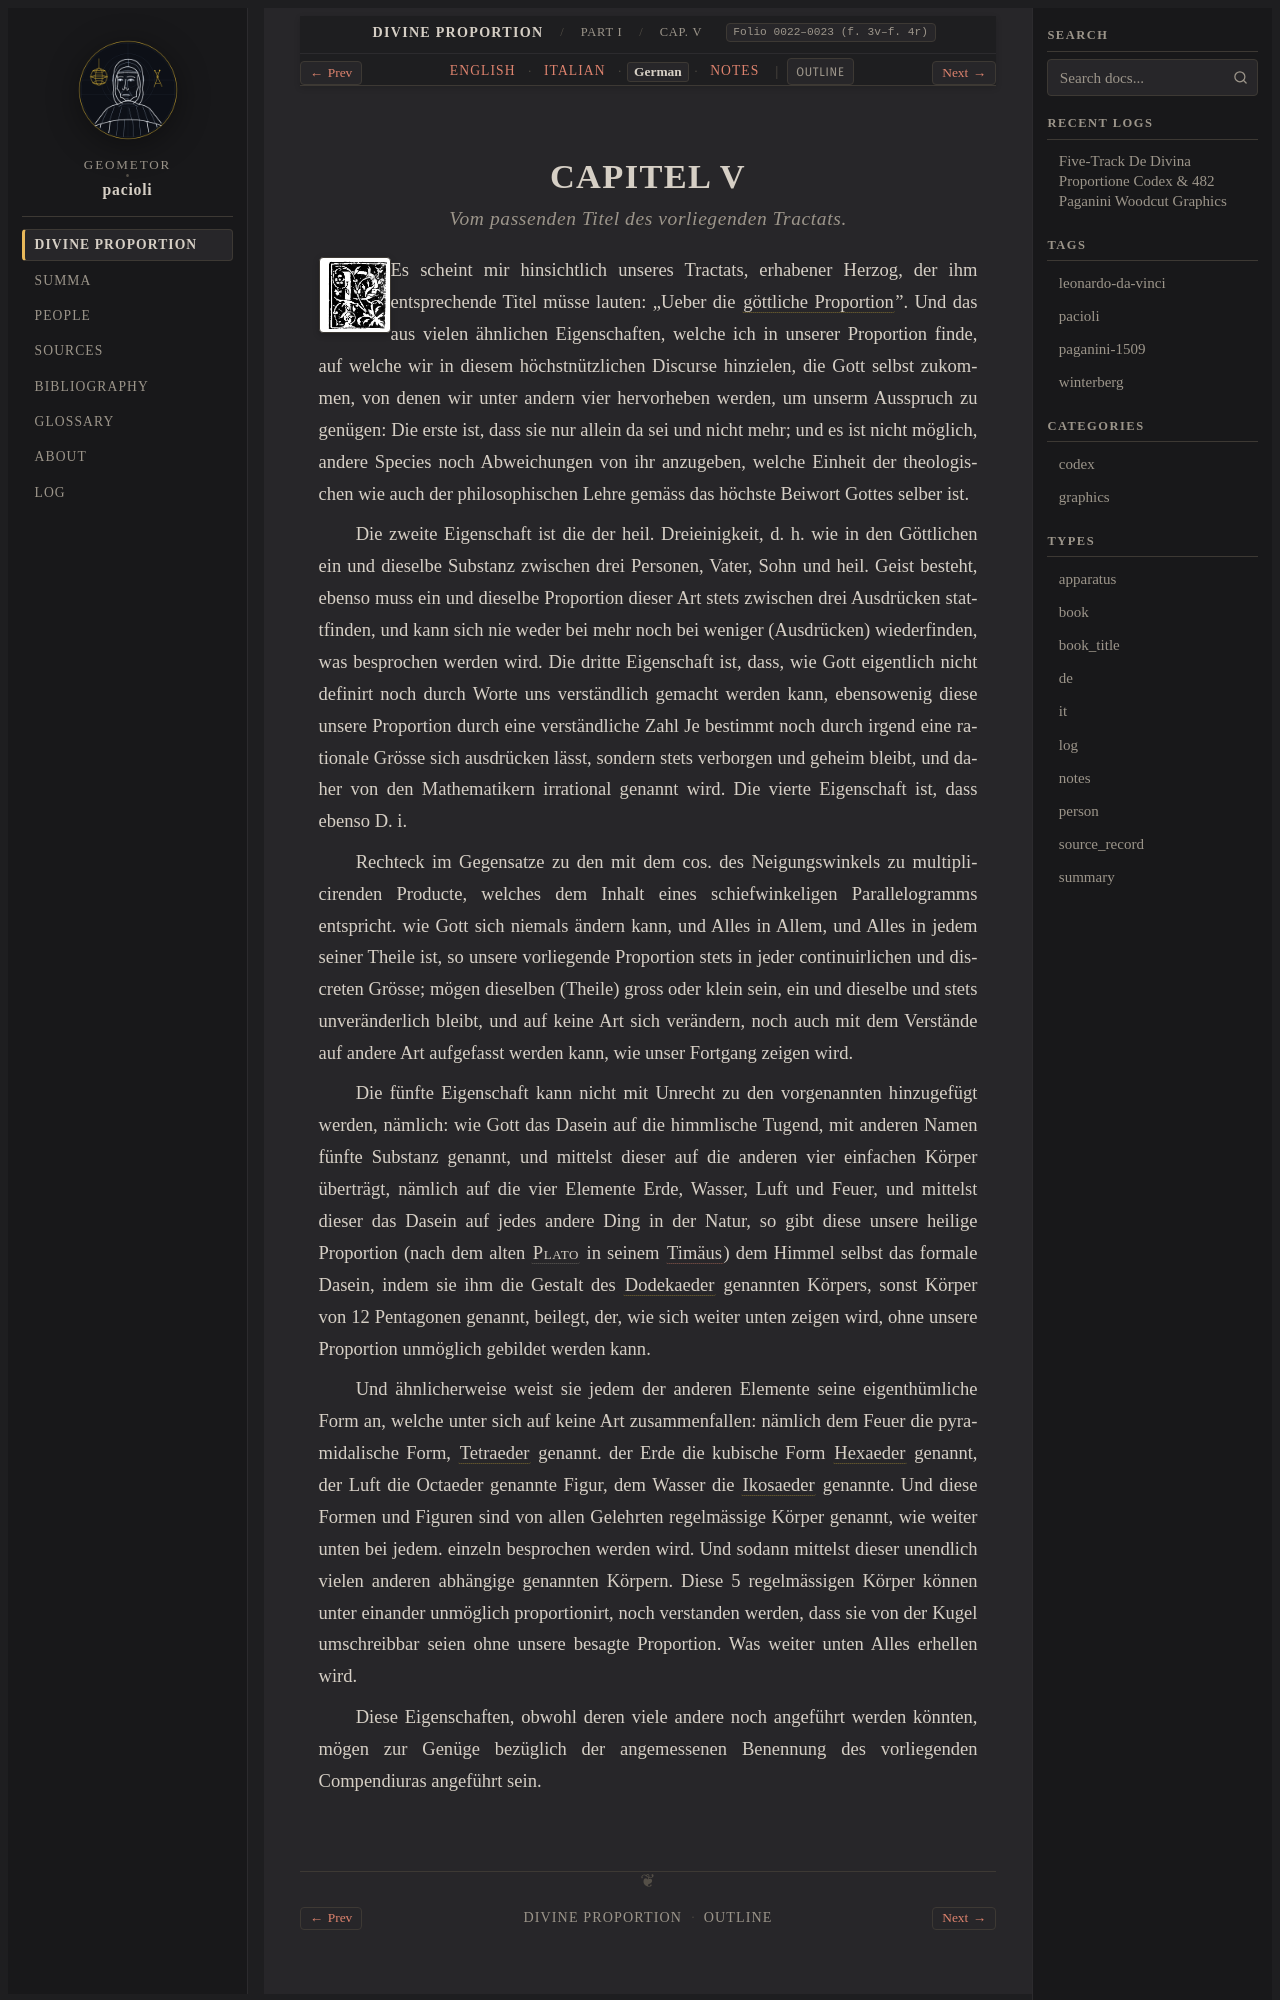

repository: geometor/pacioli · page: de_divina_proportione/compendio/cap_05/de.html · generator: sphinx

:type: de
:tracks: English: index | Italian: it | German: de | Notes: notes
:layout: book
:canonical_id: Cap. V
:folio: 0022–0023 (f. 3v–f. 4r)

.. _compendio-cap_05-de:

CAPITEL V
=========

.. rubric:: Vom passenden Titel des vorliegenden Tractats.

.. folio:: 0022–0023 (f. 3v–f. 4r)
   :initial: 0022.c2.png

Es scheint mir hinsichtlich unseres Tractats, erhabener Herzog, der ihm entsprechende Titel müsse lauten: „Ueber die :term:`göttliche Proportion <divina-proportione>`". Und das aus vielen ähnlichen Eigenschaften, welche ich in unserer Proportion finde, auf welche wir in diesem höchstnützlichen Discurse hinzielen, die Gott selbst zukommen, von denen wir unter andern vier hervorheben werden, um unserm Ausspruch zu genügen: Die erste ist, dass sie nur allein da sei und nicht mehr; und es ist nicht möglich, andere Species noch Abweichungen von ihr anzugeben, welche Einheit der theologischen wie auch der philosophischen Lehre gemäss das höchste Beiwort Gottes selber ist.

Die zweite Eigenschaft ist die der heil. Dreieinigkeit, d. h. wie in den Göttlichen ein und dieselbe Substanz zwischen drei Personen, Vater, Sohn und heil. Geist besteht, ebenso muss ein und dieselbe Proportion dieser Art stets zwischen drei Ausdrücken stattfinden, und kann sich nie weder bei mehr noch bei weniger (Ausdrücken) wiederfinden, was besprochen werden wird. Die dritte Eigenschaft ist, dass, wie Gott eigentlich nicht definirt noch durch Worte uns verständlich gemacht werden kann, ebensowenig diese unsere Proportion durch eine verständliche Zahl Je bestimmt noch durch irgend eine rationale Grösse sich ausdrücken lässt, sondern stets verborgen und geheim bleibt, und daher von den Mathematikern irrational genannt wird. Die vierte Eigenschaft ist, dass ebenso D. i.

Rechteck im Gegensatze zu den mit dem cos. des Neigungswinkels zu multiplicirenden Producte, welches dem Inhalt eines schiefwinkeligen Parallelogramms entspricht. wie Gott sich niemals ändern kann, und Alles in Allem, und Alles in jedem seiner Theile ist, so unsere vorliegende Proportion stets in jeder continuirlichen und discreten Grösse; mögen dieselben (Theile) gross oder klein sein, ein und dieselbe und stets unveränderlich bleibt, und auf keine Art sich verändern, noch auch mit dem Verstände auf andere Art aufgefasst werden kann, wie unser Fortgang zeigen wird.

Die fünfte Eigenschaft kann nicht mit Unrecht zu den vorgenannten hinzugefügt werden, nämlich: wie Gott das Dasein auf die himmlische Tugend, mit anderen Namen fünfte Substanz genannt, und mittelst dieser auf die anderen vier einfachen Körper überträgt, nämlich auf die vier Elemente Erde, Wasser, Luft und Feuer, und mittelst dieser das Dasein auf jedes andere Ding in der Natur, so gibt diese unsere heilige Proportion (nach dem alten :person:`Plato <plato>` in seinem :cite:`Timäus <plato:timaeus:53c-56c>`) dem Himmel selbst das formale Dasein, indem sie ihm die Gestalt des :term:`Dodekaeder <dodecahedron>` genannten Körpers, sonst Körper von 12 Pentagonen genannt, beilegt, der, wie sich weiter unten zeigen wird, ohne unsere Proportion unmöglich gebildet werden kann.
